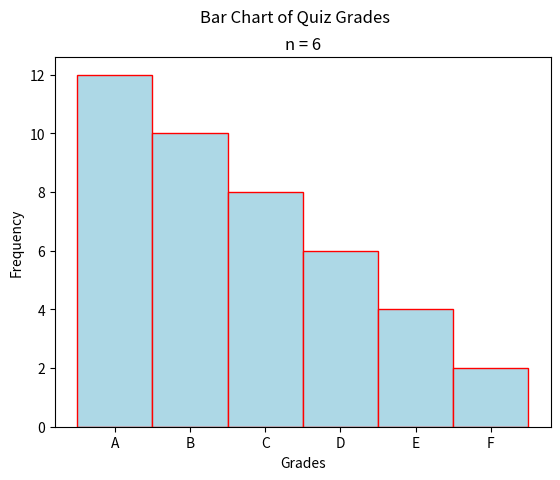

Write Python code to recreate this figure.
##################################################################################
###                           IMPORT LIBRARIES                                 ###
##################################################################################

import matplotlib

## NOTE: How-To: Run This Script On Your Computer
#
# To render the website, I have to use a "headless" backend to generate the images. 
# If you want to run this script on your computer, comment out the following line 
# with the "#" you see appended to each line of this comment:

matplotlib.use('agg')

# And uncomment this line: 

# matplotlib.use('tkagg')

import matplotlib.pyplot as plt

##################################################################################
###                                SCRIPT                                      ###
##################################################################################

# Create New Figures and Axes
fig, axs = plt.subplots()

# Generate Data
data = {
    'A': 12,
    'B': 10,
    'C': 8,
    'D': 6,
    'E': 4,
    'F': 2
}
# Label the graph appropriately
plt.suptitle("Bar Chart of Quiz Grades")
plt.title(f"n = {len(data)}")
axs.set_xlabel("Grades")
axs.set_ylabel("Frequency")

# Generate and output
axs.bar(data.keys(), data.values(), color="lightblue", ec="red", width=1.0)
plt.show()